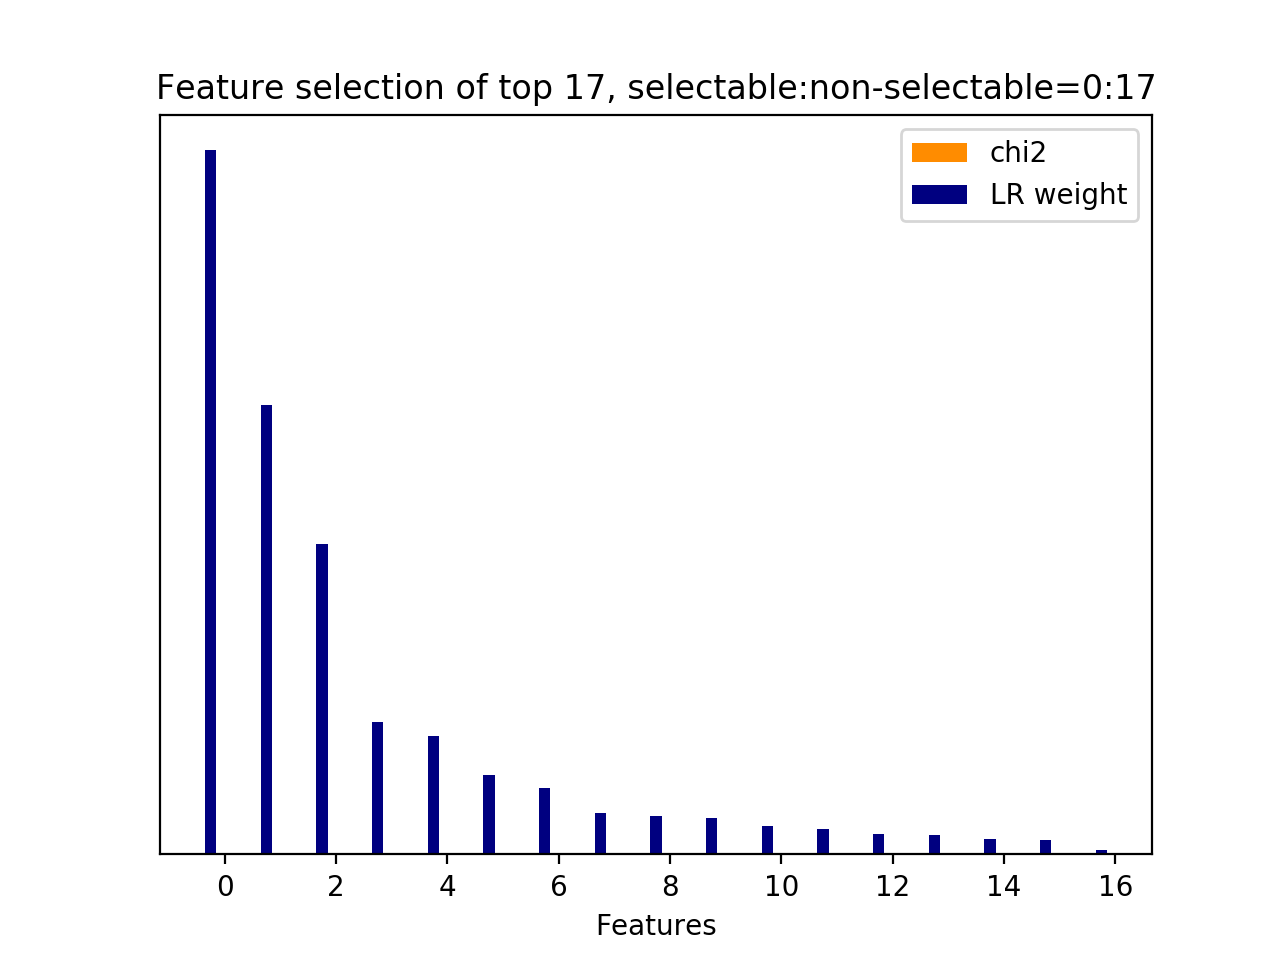

Source data for this figure (header and first rows):
id, name, prefix, chi2, chi2_rank, clf_weight, clf_weight_rank
2, 10.1, b'10.1-d2v_feature.current_user_utteranc…, 0.0000, 3, 1, 0
1, 10.1, b'10.1-d2v_feature.current_user_utteranc…, 0.0000, 2, 0.6383, 1
16, 10.2.1, b'10.2.1-d2v_similarity.next_user_uttera…, 0.0000, 0, 0.4412, 2
6, 10.1, b'10.1-d2v_feature.current_user_utteranc…, 0.0000, 7, 0.1881, 3
3, 10.1, b'10.1-d2v_feature.current_user_utteranc…, 0.0000, 4, 0.1686, 4
0, 10.1, b'10.1-d2v_feature.current_user_utteranc…, 0.0000, 16, 0.1122, 5
14, 10.1, b'10.1-d2v_feature.current_user_utteranc…, 0.0000, 15, 0.0943, 6
7, 10.1, b'10.1-d2v_feature.current_user_utteranc…, 0.0000, 1, 0.0581, 7
15, 10.1, b'10.1-d2v_feature.current_user_utteranc…, 0.0000, 9, 0.0544, 8
9, 10.1, b'10.1-d2v_feature.current_user_utteranc…, 0.0000, 10, 0.0519, 9
13, 10.1, b'10.1-d2v_feature.current_user_utteranc…, 0.0000, 14, 0.0403, 10
5, 10.1, b'10.1-d2v_feature.current_user_utteranc…, 0.0000, 6, 0.0356, 11
11, 10.1, b'10.1-d2v_feature.current_user_utteranc…, 0.0000, 12, 0.0296, 12
4, 10.1, b'10.1-d2v_feature.current_user_utteranc…, 0.0000, 5, 0.0281, 13
12, 10.1, b'10.1-d2v_feature.current_user_utteranc…, 0.0000, 13, 0.0217, 14
8, 10.1, b'10.1-d2v_feature.current_user_utteranc…, 0.0000, 8, 0.0206, 15
10, 10.1, b'10.1-d2v_feature.current_user_utteranc…, 0.0000, 11, 0.0067, 16
